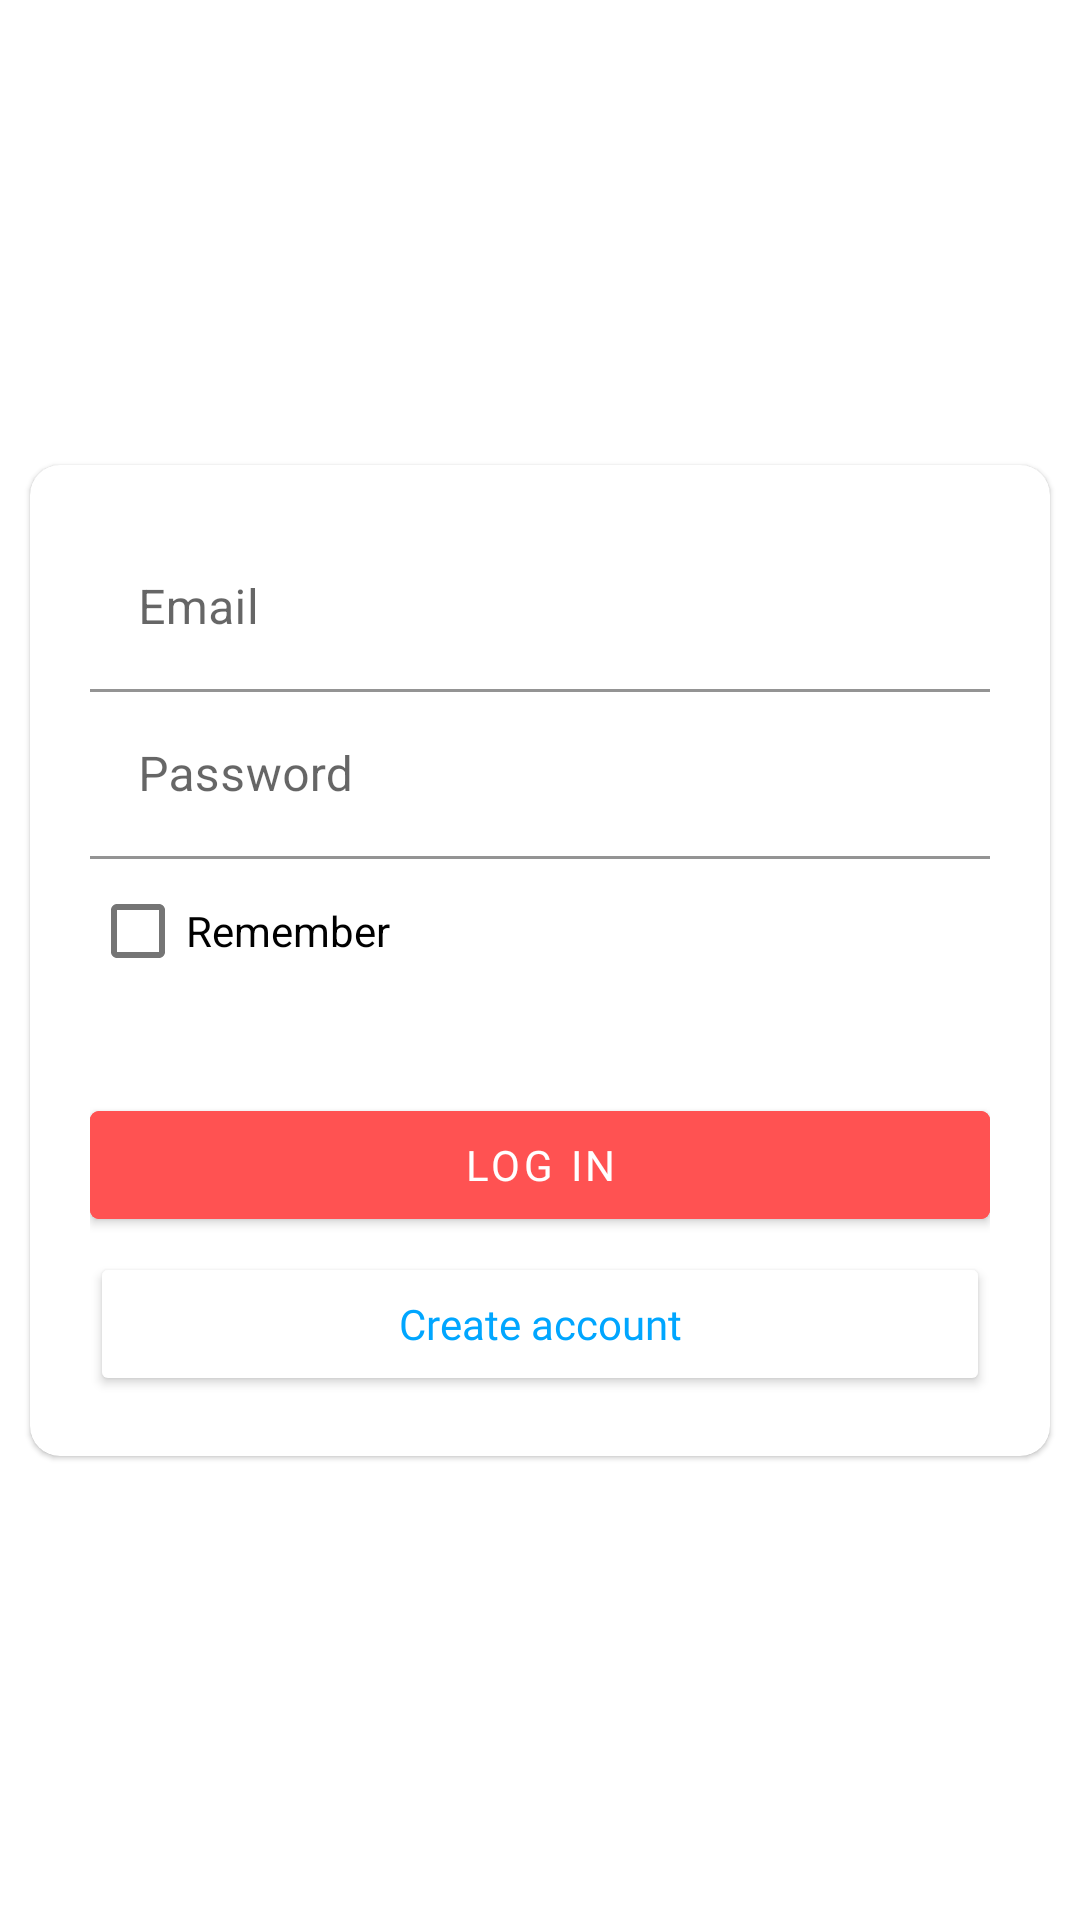

The Android layout XML behind this screen, and the referenced resources:
<!-- AndroidManifest.xml: application theme Theme.FirebaseChallenge -->
<!-- res/layout/activity_login.xml -->
<?xml version="1.0" encoding="utf-8"?>
<androidx.constraintlayout.widget.ConstraintLayout xmlns:android="http://schemas.android.com/apk/res/android"
    xmlns:app="http://schemas.android.com/apk/res-auto"
    xmlns:tools="http://schemas.android.com/tools"
    android:layout_width="match_parent"
    android:layout_height="match_parent"
    tools:context=".accounts.LoginActivity">

    <ImageView
        android:id="@+id/imageView"
        android:layout_width="match_parent"
        android:layout_height="match_parent"
        android:scaleType="fitXY"
        android:src="@drawable/splash_screen_wallpaper" />

    <com.google.android.material.card.MaterialCardView
        android:layout_width="match_parent"
        android:layout_height="wrap_content"
        android:layout_margin="10dp"
        android:background="@color/white"
        app:cardCornerRadius="10dp"
        app:layout_constraintBottom_toBottomOf="@+id/imageView"
        app:layout_constraintEnd_toEndOf="parent"
        app:layout_constraintStart_toStartOf="parent"
        app:layout_constraintTop_toTopOf="@+id/imageView">

        <LinearLayout
            android:layout_width="match_parent"
            android:layout_height="match_parent"
            android:layout_margin="20dp"
            android:orientation="vertical">

            <com.google.android.material.textfield.TextInputLayout
                android:id="@+id/tilLoginEmail"
                android:layout_width="match_parent"
                android:layout_height="wrap_content"
                android:backgroundTint="@color/white">

                <com.google.android.material.textfield.TextInputEditText
                    android:id="@+id/etLoginEmail"
                    android:layout_width="match_parent"
                    android:layout_height="wrap_content"
                    android:background="@color/white"
                    android:backgroundTint="@color/white"
                    android:hint="@string/email"
                    android:inputType="textEmailAddress"
                    android:textColor="@color/text_green" />
            </com.google.android.material.textfield.TextInputLayout>

            <com.google.android.material.textfield.TextInputLayout
                android:id="@+id/tilLoginPassword"
                android:layout_width="match_parent"
                android:layout_height="wrap_content"
                android:background="@color/white">

                <com.google.android.material.textfield.TextInputEditText
                    android:id="@+id/etLoginPassword"
                    android:layout_width="match_parent"
                    android:layout_height="wrap_content"
                    android:background="@color/white"
                    android:backgroundTint="@color/white"
                    android:hint="@string/password"
                    android:inputType="textPassword"
                    android:textColor="@color/text_green" />
            </com.google.android.material.textfield.TextInputLayout>

            <com.google.android.material.checkbox.MaterialCheckBox
                android:id="@+id/cbLoginRemember"
                android:layout_width="wrap_content"
                android:layout_height="wrap_content"
                android:background="@color/white"
                android:backgroundTint="@color/white"
                android:shadowColor="@color/red_app"
                android:text="@string/remember" />

            <com.google.android.material.button.MaterialButton
                android:id="@+id/btnLoginLogin"
                android:layout_width="match_parent"
                android:layout_height="wrap_content"
                android:layout_marginTop="30dp"
                android:backgroundTint="@color/red_app"
                android:fontFamily="@font/roboto"
                android:text="@string/log_in"
                app:cornerRadius="3dp" />

            <Button
                android:id="@+id/btnLoginCreateAcc"
                android:layout_width="match_parent"
                android:layout_height="wrap_content"
                android:layout_marginTop="5dp"
                android:backgroundTint="@color/white"
                android:fontFamily="@font/roboto"
                android:text="@string/create_account"
                android:textAllCaps="false"
                android:textColor="@color/create_acc_color"
                app:cornerRadius="3dp" />

        </LinearLayout>


    </com.google.android.material.card.MaterialCardView>


</androidx.constraintlayout.widget.ConstraintLayout>
<!-- resources referenced by this layout -->
<resources>
  <color name="create_acc_color">#00A6FF</color>
  <color name="red_app">#FF5252</color>
  <color name="text_green">#009688</color>
  <color name="white">#FFFFFFFF</color>
  <string name="create_account">Create account</string>
  <string name="email">Email</string>
  <string name="log_in">LOG IN</string>
  <string name="password">Password</string>
  <string name="remember">Remember</string>
  <style name="Theme.FirebaseChallenge" parent="Theme.MaterialComponents.DayNight.NoActionBar">
          
          <item name="colorPrimary">@color/normal_text</item>
          <item name="colorPrimaryVariant">@color/purple_700</item>
          <item name="colorOnPrimary">@color/white</item>
          
          <item name="colorSecondary">@color/red_app</item>
          <item name="colorSecondaryVariant">@color/teal_700</item>
          <item name="colorOnSecondary">@color/black</item>
          
          <item name="android:statusBarColor" tools:targetApi="l">?attr/colorPrimaryVariant</item>
          
      </style>
  <color name="normal_text">#8492A6</color>
  <color name="purple_700">#FF3700B3</color>
  <color name="teal_700">#FF018786</color>
  <color name="black">#FF000000</color>
</resources>
